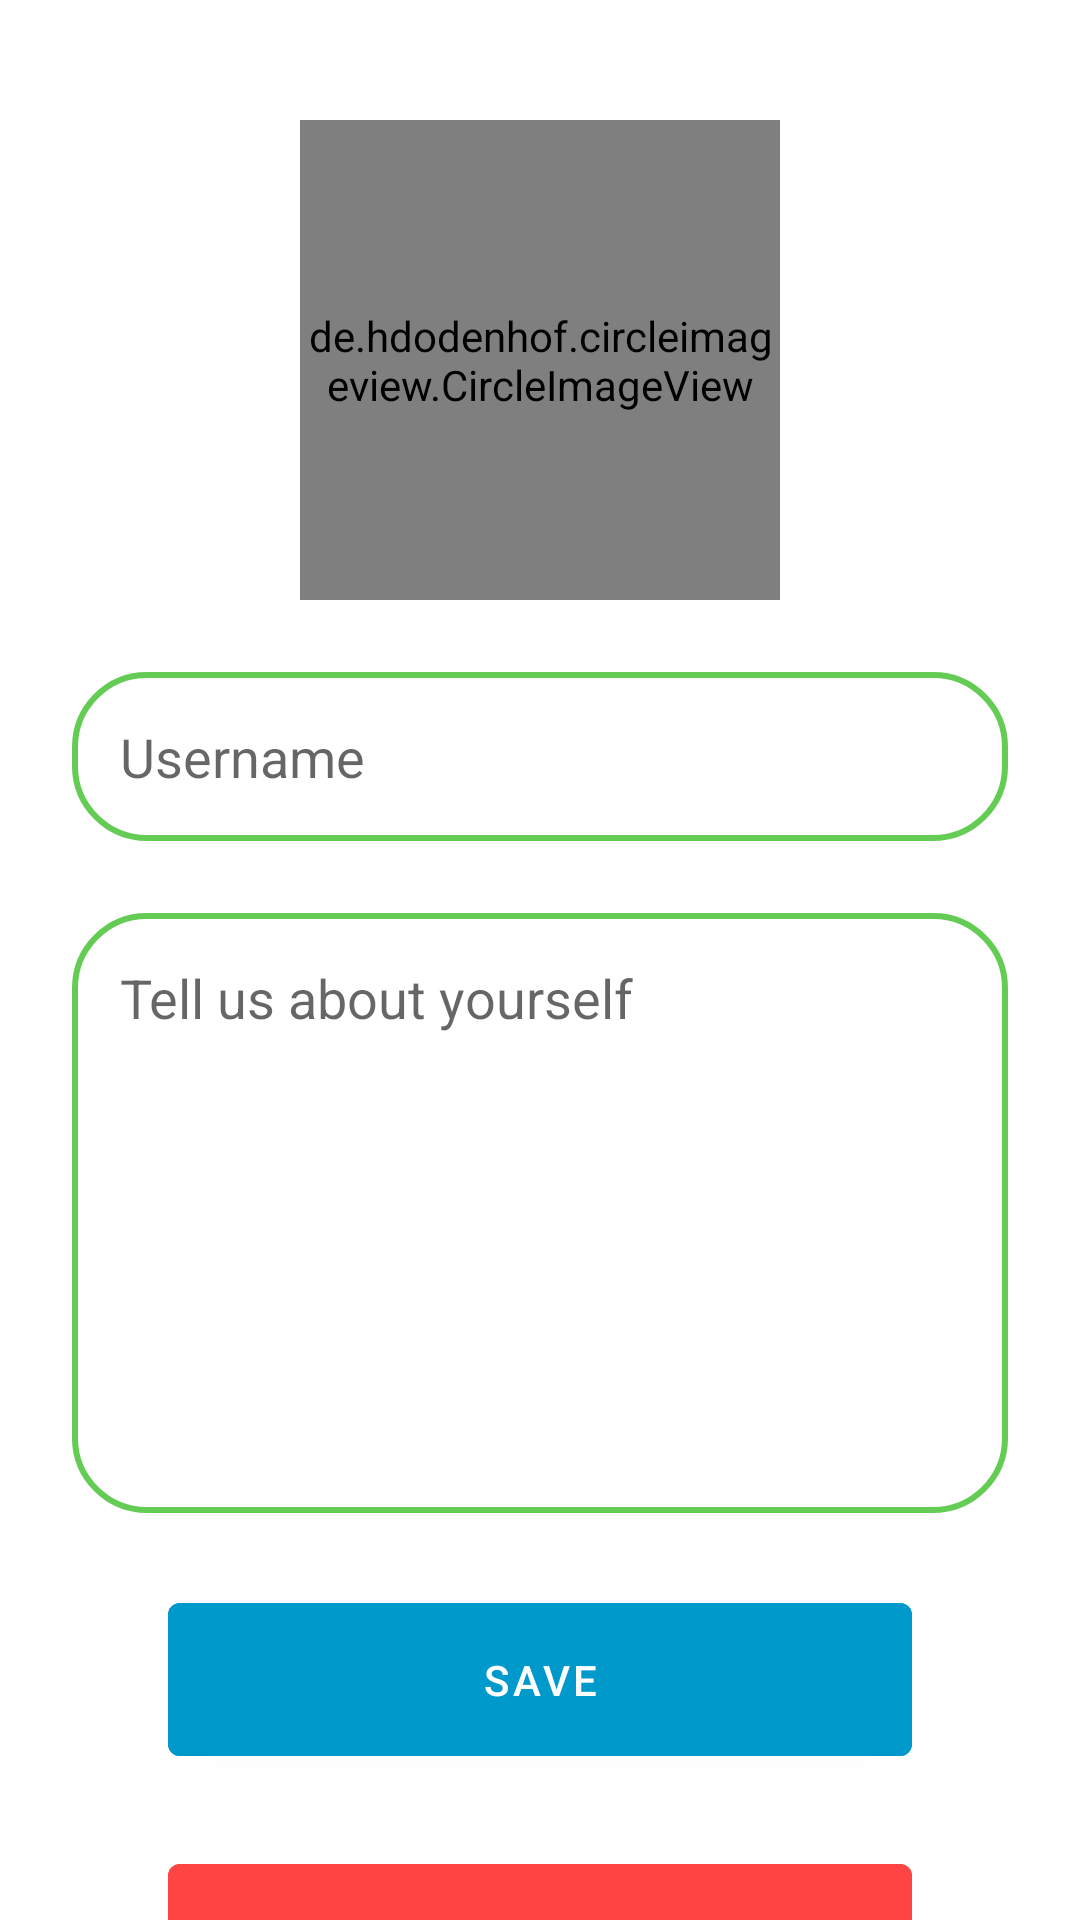

Write the Android layout XML for this screen, with the resource values it uses.
<!-- AndroidManifest.xml: application theme Theme.ChatX -->
<!-- res/layout/fragment_profile.xml -->
<?xml version="1.0" encoding="utf-8"?>
<androidx.constraintlayout.widget.ConstraintLayout xmlns:android="http://schemas.android.com/apk/res/android"
    xmlns:app="http://schemas.android.com/apk/res-auto"
    xmlns:tools="http://schemas.android.com/tools"
    android:layout_width="match_parent"
    android:layout_height="match_parent"
    tools:context=".ProfileFragment">

    <de.hdodenhof.circleimageview.CircleImageView
        android:id="@+id/user_image"
        android:layout_width="160dp"
        android:layout_height="160dp"
        android:layout_marginTop="40dp"
        android:src="@drawable/person_icon_black"
        app:layout_constraintEnd_toEndOf="parent"
        app:layout_constraintStart_toStartOf="parent"
        app:layout_constraintTop_toTopOf="parent" />

    <EditText
        android:id="@+id/user_name"
        android:layout_width="match_parent"
        android:layout_height="wrap_content"
        android:layout_margin="24dp"
        android:background="@drawable/comment_background"
        android:backgroundTint="@color/emerald"
        android:hint="@string/username"
        android:inputType="textShortMessage"
        android:padding="16dp"
        android:textColor="@color/black"
        app:layout_constraintEnd_toEndOf="parent"
        app:layout_constraintStart_toStartOf="parent"
        app:layout_constraintTop_toBottomOf="@id/user_image" />

    <EditText
        android:id="@+id/user_bio"
        android:layout_width="match_parent"
        android:layout_height="200dp"
        android:layout_margin="24dp"
        android:background="@drawable/comment_background"
        android:backgroundTint="@color/emerald"
        android:gravity="start"
        android:hint="@string/tell_us_about_yourself"
        android:inputType="text"
        android:padding="16dp"
        android:textColor="@color/black"
        app:layout_constraintEnd_toEndOf="parent"
        app:layout_constraintStart_toStartOf="parent"
        app:layout_constraintTop_toBottomOf="@id/user_name" />

    <com.google.android.material.button.MaterialButton
        android:id="@+id/btn_save"
        android:layout_width="match_parent"
        android:layout_height="wrap_content"
        android:layout_marginStart="56dp"
        android:layout_marginTop="24dp"
        android:layout_marginEnd="56dp"
        android:backgroundTint="@android:color/holo_blue_dark"
        android:padding="16dp"
        android:text="@string/save"
        app:layout_constraintEnd_toEndOf="parent"
        app:layout_constraintStart_toStartOf="parent"
        app:layout_constraintTop_toBottomOf="@id/user_bio" />

    <com.google.android.material.button.MaterialButton
        android:id="@+id/btn_logout"
        android:layout_width="match_parent"
        android:layout_height="wrap_content"
        android:layout_marginStart="56dp"
        android:layout_marginTop="24dp"
        android:layout_marginEnd="56dp"
        android:backgroundTint="@android:color/holo_red_light"
        android:padding="16dp"
        android:text="@string/logout"
        app:layout_constraintEnd_toEndOf="parent"
        app:layout_constraintStart_toStartOf="parent"
        app:layout_constraintTop_toBottomOf="@id/btn_save" />

</androidx.constraintlayout.widget.ConstraintLayout>
<!-- resources referenced by this layout -->
<resources>
  <color name="black">#FF000000</color>
  <color name="emerald">#64cc54</color>
  <!-- drawable comment_background (drawable) -->
  <?xml version="1.0" encoding="utf-8"?>
  <shape xmlns:android="http://schemas.android.com/apk/res/android"
      android:shape="rectangle">
  
      <solid android:color="@android:color/transparent" />
      <corners android:radius="24dp" />
      <stroke
          android:width="2dp"
          android:color="@color/orange" />
  
  </shape>
  <string name="logout">Logout</string>
  <string name="save">Save</string>
  <string name="tell_us_about_yourself">Tell us about yourself</string>
  <string name="username">Username</string>
  <style name="Theme.ChatX" parent="Theme.MaterialComponents.Light.NoActionBar">
          
          <item name="colorPrimary">@color/emerald</item>
          <item name="colorPrimaryVariant">@color/orange</item>
          <item name="colorOnPrimary">@color/white</item>
          
          <item name="colorSecondary">@color/green</item>
          <item name="colorSecondaryVariant">@color/yellow</item>
          <item name="colorOnSecondary">@color/black</item>
          
          <item name="android:statusBarColor" tools:targetApi="l">@color/emerald</item>
          
      </style>
  <color name="orange">#ff9a00</color>
  <color name="white">#ffffff</color>
  <color name="green">#a4e547</color>
  <color name="yellow">#ffd248</color>
</resources>
